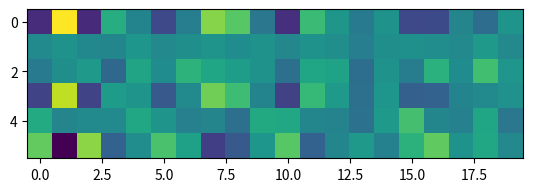
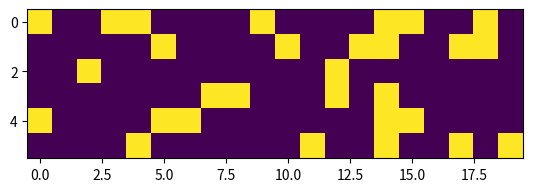
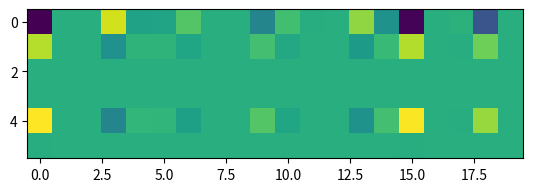

Source code (Python) for these figures, in order:
from __future__ import division
import numpy as np
import logging

import numpy as np
from scipy.stats import bernoulli


def gen_mask(m, n, prob_masked=0.5):
    """
    Generate a binary mask for m users and n movies.
    Note that 1 denotes observed, and 0 denotes unobserved.
    """
    return 1 - bernoulli.rvs(p=prob_masked, size=(m, n))


def gen_factorization_without_noise(m, n, k):
    """
    Generate non-noisy data for m users and n movies with k latent factors.
    Draws factors U, V from Gaussian noise and returns U Vᵀ.
    """
    U = np.random.randn(m, k)
    V = np.random.randn(n, k)
    R = np.dot(U, V.T)
    return U, V, R


def gen_factorization_with_noise(m, n, k, sigma):
    """
    Generate noisy data for m users and n movies with k latent factors.
    Gaussian noise with variance sigma^2 is added to U V^T.
    Effect is a matrix with a few large singular values and many close to zero.
    """
    U = np.random.randn(m, k)
    V = np.random.randn(n, k)
    R = np.random.randn(m, n) * sigma + np.dot(U, V.T)
    return U, V, R

def svt_solve(A, mask, tau=None, delta=None, epsilon=1e-2, max_iterations=1000):
    """
    Solve using iterative singular value thresholding.
    [ Cai, Candes, and Shen 2010 ]
    Parameters:
    -----------
    A : m x n array
        matrix to complete
    mask : m x n array
        matrix with entries zero (if missing) or one (if present)
    tau : float
        singular value thresholding amount;, default to 5 * (m + n) / 2
    delta : float
        step size per iteration; default to 1.2 times the undersampling ratio
    epsilon : float
        convergence condition on the relative reconstruction error
    max_iterations: int
        hard limit on maximum number of iterations
    Returns:
    --------
    X: m x n array
        completed matrix
    """
    logger = logging.getLogger(__name__)
    Y = np.zeros_like(A)

    if not tau:
        tau = 5 * np.sum(A.shape) / 2
    if not delta:
        delta = 1.2 * np.prod(A.shape) / np.sum(mask)

    for _ in range(max_iterations):

        U, S, V = np.linalg.svd(Y, full_matrices=False)
        S = np.maximum(S - tau, 0)

        X = np.linalg.multi_dot([U, np.diag(S), V])
        Y += delta * mask * (A - X)

        recon_error = np.linalg.norm(mask * (X - A)) / np.linalg.norm(mask * A)
        if _ % 1 == 0:
            logger.info("Iteration: %i; Rel error: %.4f" % (_ + 1, recon_error))
        if recon_error < epsilon:
            break

    return X

import numpy as np


def calc_unobserved_rmse(U, V, A_hat, mask):
    """
    Calculate RMSE on all unobserved entries in mask, for true matrix UVᵀ.
    Parameters
    ----------
    U : m x k array
        true factor of matrix
    V : n x k array
        true factor of matrix
    A_hat : m x n array
        estimated matrix
    mask : m x n array
        matrix with entries zero (if missing) or one (if present)
    Returns:
    --------
    rmse : float
        root mean squared error over all unobserved entries
    """
    pred = np.multiply(A_hat, (1 - mask))
    truth = np.multiply(np.dot(U, V.T), (1 - mask))
    cnt = np.sum(1 - mask)
    return (np.linalg.norm(pred - truth, "fro") ** 2 / cnt) ** 0.5


def calc_validation_rmse(validation_data, A_hat):
    """
    Calculate validation RMSE on all validation entries.
    Parameters
    ----------
    validation_data : list
        list of tuples (i, j, r) where (i, j) are indices of matrix with entry r
    A_hat : m x n array
        estimated matrix
    """
    total_error = 0.0
    for (u, i, r) in validation_data:
        total_error += (r - A_hat[int(u),int(i)]) ** 2
    return np.sqrt(total_error / len(validation_data))

import numpy as np
import matplotlib.pyplot as plt
from argparse import ArgumentParser


def plot_image(A):
    plt.imshow(A.T)
    plt.show()


if __name__ == "__main__":

    argparse = ArgumentParser()
    argparse.add_argument("--m", default=20, type=int)
    argparse.add_argument("--n", default=6, type=int)
    argparse.add_argument("--k", default=3, type=int)
    argparse.add_argument("--noise", default=0.1, type=float)
    argparse.add_argument("--mask-prob", default=0.75, type=float)

    args = argparse.parse_args()

    U, V, R = gen_factorization_without_noise(args.m, args.n, args.k)
    mask = gen_mask(args.m, args.n, args.mask_prob)

    plot_image(R)
    plot_image(mask)

    R_hat = svt_solve(R, mask)

    print(R)
    print(R_hat)

    plot_image(R_hat)
